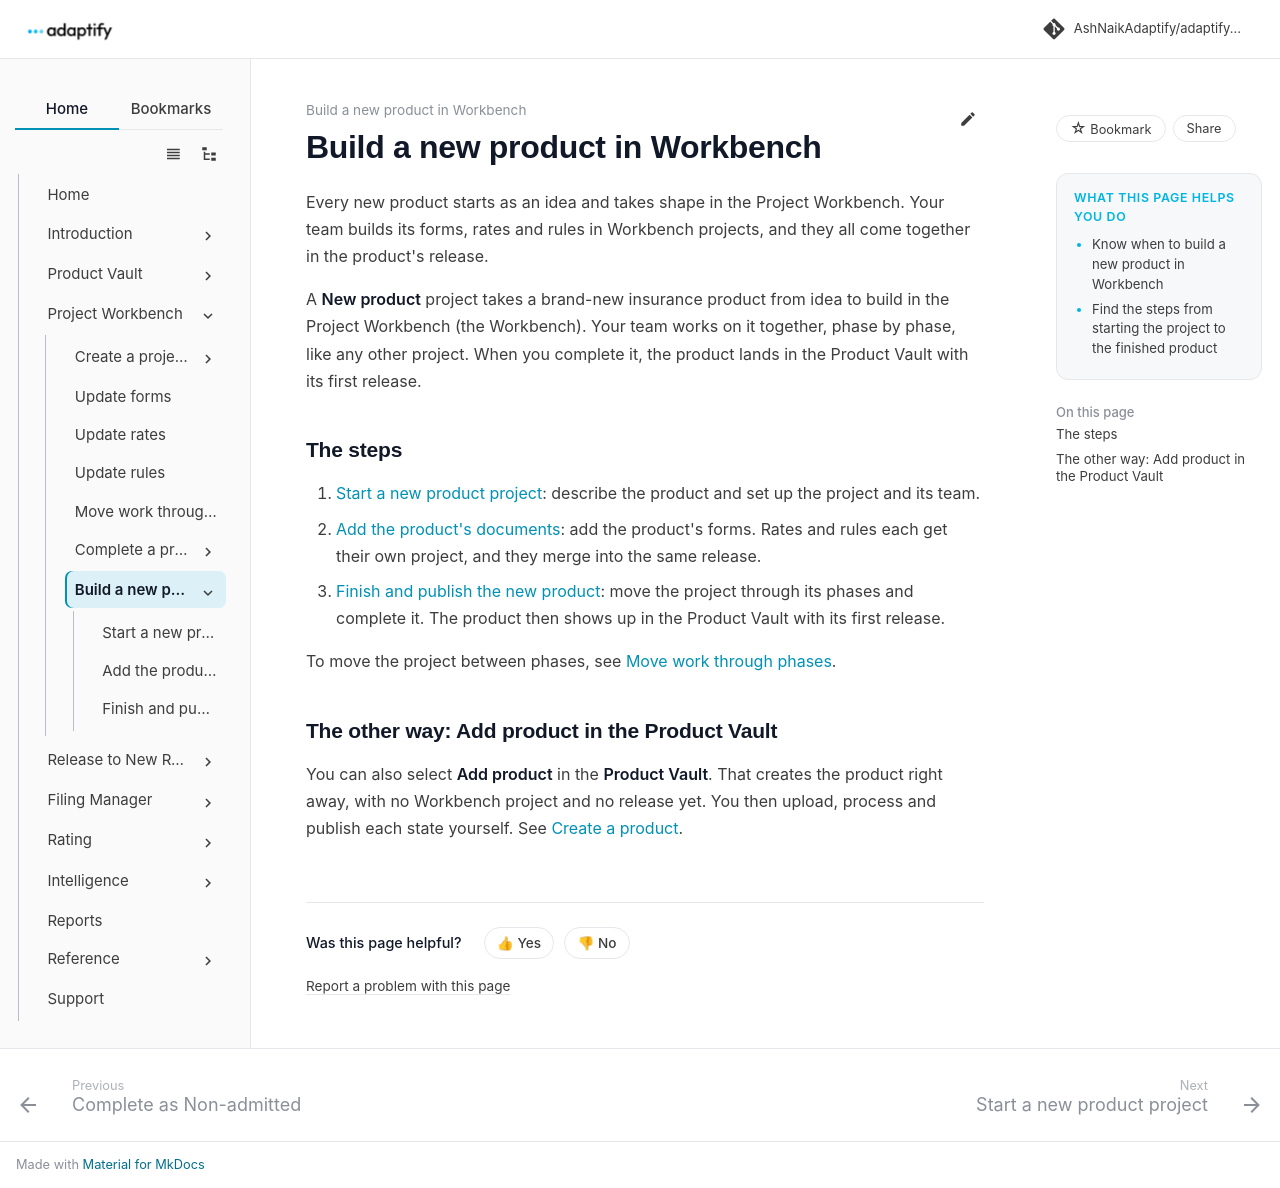

repository: AshNaikAdaptify/adaptify-docs · page: workbench/new-product/index.html · generator: mkdocs

---
title: Build a new product in Workbench
audience: external
goals:
  - Know when to build a new product in Workbench
  - Find the steps from starting the project to the finished product
video: ""
---

# Build a new product in Workbench

Every new product starts as an idea and takes shape in the Project Workbench. Your team builds its forms, rates and rules in Workbench projects, and they all come together in the product's release.

A **New product** project takes a brand-new insurance product from idea to build in the Project Workbench (the Workbench). Your team works on it together, phase by phase, like any other project. When you complete it, the product lands in the Product Vault with its first release.

## The steps

1. [Start a new product project](start.md): describe the product and set up the project and its team.
2. [Add the product's documents](add-documents.md): add the product's forms. Rates and rules each get their own project, and they merge into the same release.
3. [Finish and publish the new product](finish.md): move the project through its phases and complete it. The product then shows up in the Product Vault with its first release.

To move the project between phases, see [Move work through phases](../phases.md).

## The other way: Add product in the Product Vault

You can also select **Add product** in the **Product Vault**. That creates the product right away, with no Workbench project and no release yet. You then upload, process and publish each state yourself. See [Create a product](../../product-vault/create-product.md).
